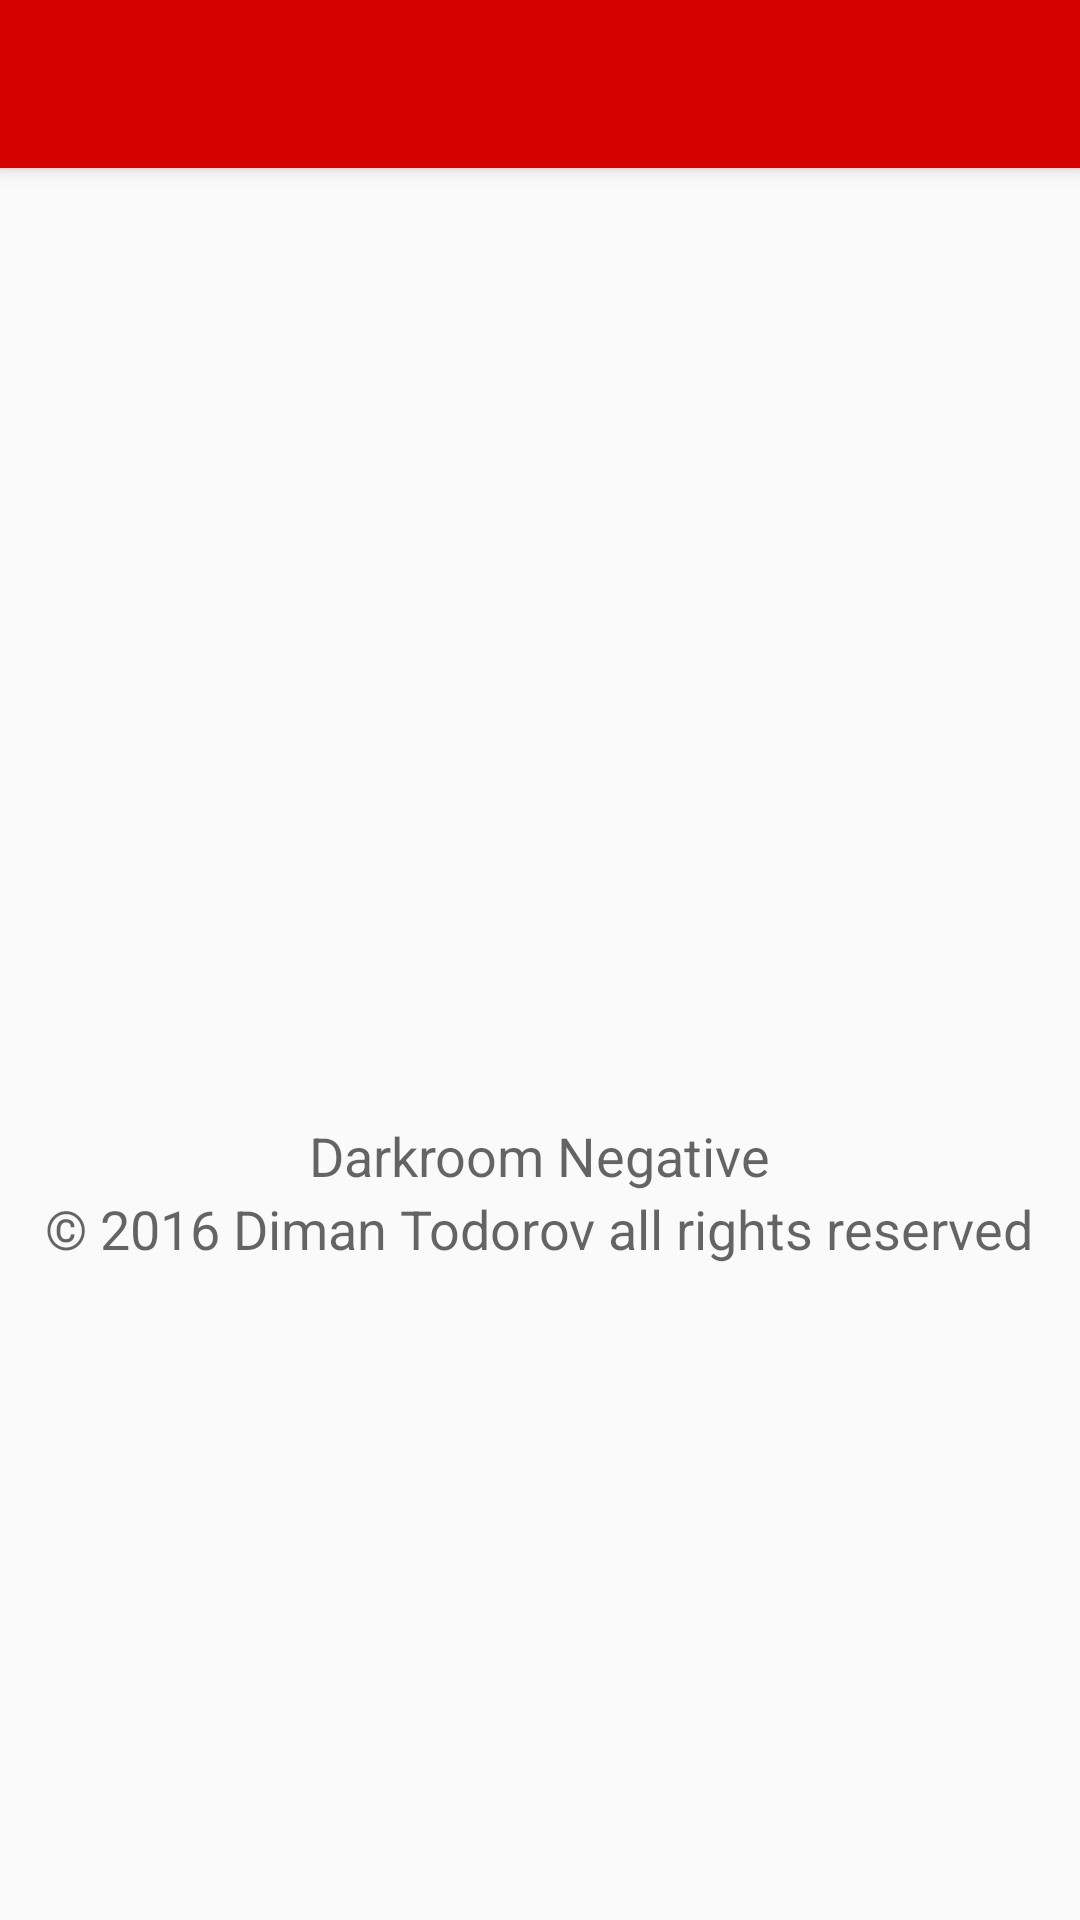

Here is an Android app screen rendered from its layout file. Give the layout XML and the strings, colors and styles it references.
<!-- AndroidManifest.xml: activity theme AppTheme.NoActionBar -->
<!-- res/layout/activity_about.xml -->
<?xml version="1.0" encoding="utf-8"?>
<android.support.design.widget.CoordinatorLayout xmlns:android="http://schemas.android.com/apk/res/android"
    xmlns:app="http://schemas.android.com/apk/res-auto"
    xmlns:tools="http://schemas.android.com/tools"
    android:layout_width="match_parent"
    android:layout_height="match_parent"
    android:fitsSystemWindows="true"
    tools:context="com.dtodorov.darkroomnegative.activities.AboutActivity">

    <android.support.design.widget.AppBarLayout
        android:layout_width="match_parent"
        android:layout_height="wrap_content"
        android:theme="@style/AppTheme.AppBarOverlay">

        <android.support.v7.widget.Toolbar
            android:id="@+id/toolbar"
            android:layout_width="match_parent"
            android:layout_height="?attr/actionBarSize"
            android:background="?attr/colorPrimary"
            app:popupTheme="@style/AppTheme.PopupOverlay" />

    </android.support.design.widget.AppBarLayout>

    <RelativeLayout
        android:layout_width="match_parent"
        android:layout_height="match_parent">

        <LinearLayout
            android:orientation="vertical"
            android:layout_width="match_parent"
            android:layout_height="match_parent"
            android:weightSum="1">

            <ImageView
                android:layout_width="250dp"
                android:layout_height="275dp"
                android:id="@+id/imageView2"
                android:src="@drawable/web_hi_res_512"
                android:layout_alignParentLeft="true"
                android:layout_alignParentStart="false"
                android:cropToPadding="false"
                android:layout_weight="0.42"
                android:layout_marginBottom="-60dp"
                android:layout_gravity="center_horizontal" />

            <TextView
                android:layout_width="wrap_content"
                android:layout_height="wrap_content"
                android:textAppearance="?android:attr/textAppearanceMedium"
                android:text="@string/app_name"
                android:id="@+id/textView1"
                android:layout_gravity="center_horizontal" />
            <TextView
                android:layout_width="wrap_content"
                android:layout_height="wrap_content"
                android:textAppearance="?android:attr/textAppearanceMedium"
                android:text="@string/copyright_notice"
                android:id="@+id/textView2"
                android:layout_gravity="center_horizontal" />

        </LinearLayout>

    </RelativeLayout>

</android.support.design.widget.CoordinatorLayout>
<!-- resources referenced by this layout -->
<resources>
  <string name="app_name">Darkroom Negative</string>
  <string name="copyright_notice">© 2016 Diman Todorov all rights reserved</string>
  <style name="AppTheme.AppBarOverlay" parent="ThemeOverlay.AppCompat.Dark.ActionBar" />
  <style name="AppTheme.PopupOverlay" parent="ThemeOverlay.AppCompat.Light" />
  <style name="AppTheme.NoActionBar">
          <item name="windowActionBar">false</item>
          <item name="windowNoTitle">true</item>
      </style>
</resources>
